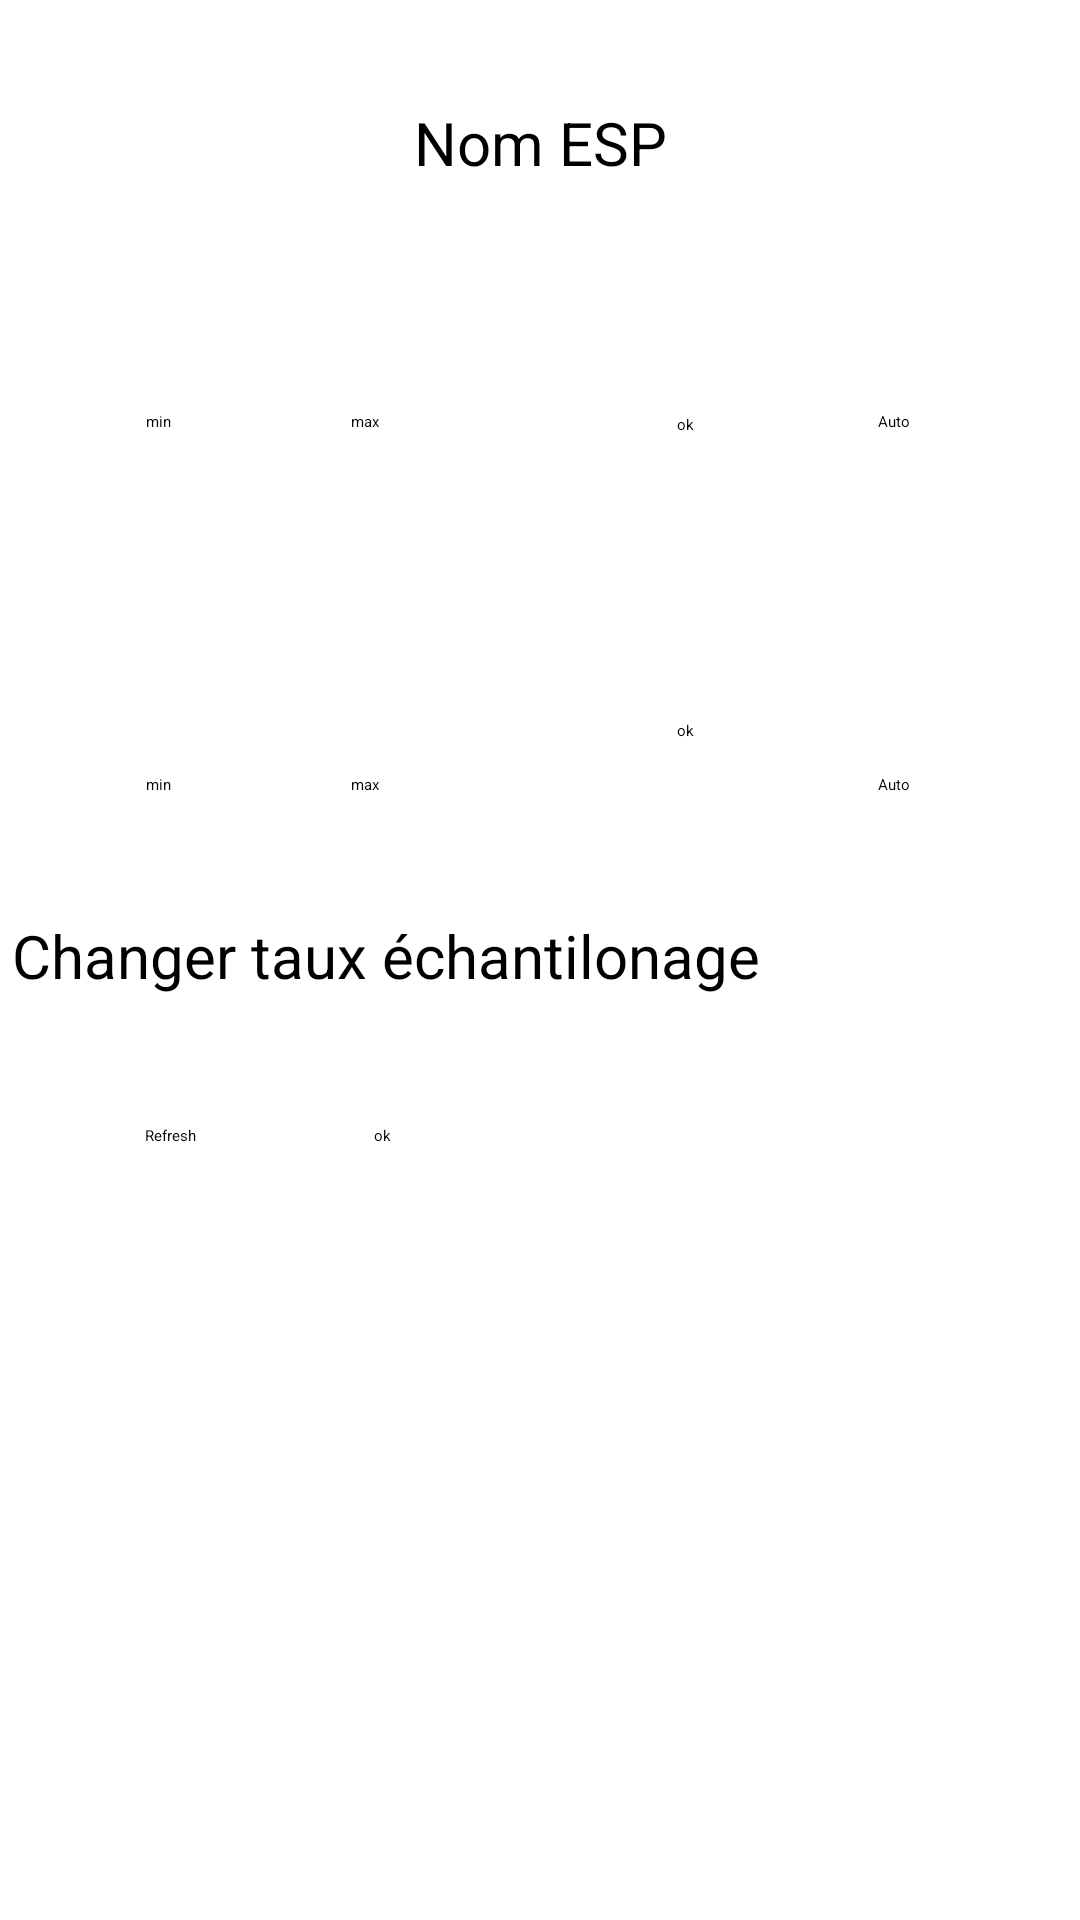

Android layout source for this screen:
<!-- AndroidManifest.xml: application theme Theme.saes3 -->
<!-- res/layout/activity_setting_page.xml -->
<?xml version="1.0" encoding="utf-8"?>
<androidx.constraintlayout.widget.ConstraintLayout xmlns:android="http://schemas.android.com/apk/res/android"
    xmlns:app="http://schemas.android.com/apk/res-auto"
    xmlns:tools="http://schemas.android.com/tools"
    android:layout_width="match_parent"
    android:layout_height="match_parent"
    tools:context="View.Setting_page">


    <Button
        android:id="@+id/btn_refresh"
        android:layout_width="92dp"
        android:layout_height="41dp"
        android:layout_marginStart="25dp"
        android:layout_marginTop="29dp"
        android:layout_marginEnd="136dp"
        android:layout_marginBottom="224dp"
        android:backgroundTint="@color/yellowgreen"
        android:text="ok"
        app:layout_constraintBottom_toBottomOf="parent"
        app:layout_constraintEnd_toEndOf="parent"
        app:layout_constraintStart_toEndOf="@+id/refreshRate"
        app:layout_constraintTop_toBottomOf="@+id/textView7" />

    <EditText
        android:id="@+id/min_droit"
        android:layout_width="45dp"
        android:layout_height="45dp"
        android:layout_marginStart="41dp"
        android:layout_marginTop="16dp"
        android:layout_marginEnd="8dp"
        android:ems="10"
        android:hint="min"
        android:inputType="numberSigned"
        app:layout_constraintEnd_toStartOf="@+id/max_droit"
        app:layout_constraintStart_toStartOf="parent"
        app:layout_constraintTop_toBottomOf="@+id/textAxeRight" />

    <EditText
        android:id="@+id/min_gauche"
        android:layout_width="45dp"
        android:layout_height="45dp"
        android:layout_marginStart="41dp"
        android:layout_marginTop="15dp"
        android:layout_marginEnd="8dp"
        android:layout_marginBottom="19dp"
        android:ems="10"
        android:hint="min"
        android:inputType="numberSigned"
        app:layout_constraintBottom_toTopOf="@+id/textAxeRight"
        app:layout_constraintEnd_toStartOf="@+id/max_gauche"
        app:layout_constraintStart_toStartOf="parent"
        app:layout_constraintTop_toBottomOf="@+id/textAxeLeft" />

    <TextView
        android:id="@+id/textAxeLeft"
        android:layout_width="367dp"
        android:layout_height="41dp"
        android:layout_marginStart="16dp"
        android:layout_marginTop="3dp"
        android:layout_marginEnd="28dp"
        android:layout_marginBottom="548dp"
        android:textColor="@color/black"
        android:textSize="20sp"
        app:layout_constraintBottom_toBottomOf="parent"
        app:layout_constraintEnd_toEndOf="parent"
        app:layout_constraintStart_toStartOf="parent"
        app:layout_constraintTop_toBottomOf="@+id/nomEsp" />

    <TextView
        android:id="@+id/textAxeRight"
        android:layout_width="367dp"
        android:layout_height="41dp"
        android:layout_marginStart="17dp"
        android:layout_marginTop="16dp"
        android:layout_marginEnd="27dp"
        android:textColor="@color/black"
        android:layout_marginBottom="25dp"
        android:textSize="20sp"
        app:layout_constraintBottom_toTopOf="@+id/min_droit"
        app:layout_constraintEnd_toEndOf="parent"
        app:layout_constraintStart_toStartOf="parent"
        app:layout_constraintTop_toBottomOf="@+id/auto_gauche" />

    <EditText
        android:id="@+id/max_droit"
        android:layout_width="45dp"
        android:layout_height="45dp"
        android:layout_marginStart="8dp"
        android:layout_marginTop="16dp"
        android:layout_marginEnd="20dp"
        android:ems="10"
        android:hint="max"
        android:inputType="numberSigned"
        app:layout_constraintEnd_toStartOf="@+id/btn_droit"
        app:layout_constraintStart_toEndOf="@+id/min_droit"
        app:layout_constraintTop_toBottomOf="@+id/textAxeRight" />

    <EditText
        android:id="@+id/max_gauche"
        android:layout_width="45dp"
        android:layout_height="45dp"
        android:layout_marginStart="8dp"
        android:layout_marginTop="15dp"
        android:layout_marginEnd="20dp"
        android:layout_marginBottom="19dp"
        android:ems="10"
        android:hint="max"
        android:inputType="numberSigned"
        app:layout_constraintBottom_toTopOf="@+id/textAxeRight"
        app:layout_constraintEnd_toStartOf="@+id/btn_gauche"
        app:layout_constraintStart_toEndOf="@+id/min_gauche"
        app:layout_constraintTop_toBottomOf="@+id/textAxeLeft" />

    <Button
        android:id="@+id/btn_gauche"
        android:layout_width="wrap_content"
        android:layout_height="41dp"
        android:layout_marginStart="36dp"
        android:layout_marginTop="16dp"
        android:layout_marginEnd="28dp"
        android:layout_marginBottom="23dp"

        android:backgroundTint="@color/yellowgreen"
        android:text="ok"
        app:layout_constraintBottom_toTopOf="@+id/textAxeRight"
        app:layout_constraintEnd_toStartOf="@+id/auto_gauche"
        app:layout_constraintStart_toEndOf="@+id/max_gauche"
        app:layout_constraintTop_toBottomOf="@+id/textAxeLeft"
        app:layout_constraintVertical_bias="0.0" />

    <Button
        android:id="@+id/btn_droit"
        android:layout_width="wrap_content"
        android:layout_height="41dp"
        android:layout_marginStart="36dp"
        android:layout_marginTop="16dp"
        android:layout_marginEnd="28dp"
        android:layout_marginBottom="42dp"

        android:backgroundTint="@color/yellowgreen"
        android:text="ok"
        app:layout_constraintBottom_toTopOf="@+id/textView7"
        app:layout_constraintEnd_toStartOf="@+id/auto_droit"
        app:layout_constraintStart_toEndOf="@+id/max_droit"
        app:layout_constraintTop_toBottomOf="@+id/textAxeRight" />

    <CheckBox
        android:id="@+id/auto_droit"
        android:layout_width="wrap_content"
        android:layout_height="wrap_content"
        android:layout_marginStart="26dp"
        android:layout_marginTop="16dp"
        android:layout_marginEnd="49dp"
        android:layout_marginBottom="20dp"
        android:checked="true"
        android:clickable="true"
        android:text="Auto"
        app:layout_constraintBottom_toTopOf="@+id/textView7"
        app:layout_constraintEnd_toEndOf="parent"
        app:layout_constraintStart_toEndOf="@+id/btn_droit"
        app:layout_constraintTop_toBottomOf="@+id/textAxeRight" />

    <CheckBox
        android:id="@+id/auto_gauche"
        android:layout_width="wrap_content"
        android:layout_height="wrap_content"
        android:layout_marginStart="26dp"
        android:layout_marginTop="15dp"
        android:layout_marginEnd="49dp"
        android:checked="true"
        android:clickable="true"
        android:text="Auto"
        app:layout_constraintEnd_toEndOf="parent"
        app:layout_constraintStart_toEndOf="@+id/btn_gauche"
        app:layout_constraintTop_toBottomOf="@+id/textAxeLeft" />

    <TextView
        android:id="@+id/textView7"
        android:layout_width="369dp"
        android:layout_height="41dp"
        android:layout_marginStart="14dp"
        android:layout_marginTop="20dp"
        android:layout_marginEnd="28dp"
        android:layout_marginBottom="14dp"
        android:text="   Changer taux échantilonage"
        android:textColor="@color/black"
        android:textSize="20sp"
        app:layout_constraintBottom_toTopOf="@+id/refreshRate"
        app:layout_constraintEnd_toEndOf="parent"
        app:layout_constraintStart_toStartOf="parent"
        app:layout_constraintTop_toBottomOf="@+id/auto_droit" />

    <EditText
        android:id="@+id/refreshRate"
        android:layout_width="wrap_content"
        android:layout_height="40dp"
        android:layout_marginStart="41dp"
        android:layout_marginTop="15dp"
        android:layout_marginEnd="27dp"
        android:layout_marginBottom="225dp"
        android:hint="Refresh"
        android:inputType="number"
        app:layout_constraintBottom_toBottomOf="parent"
        app:layout_constraintEnd_toStartOf="@+id/btn_refresh"
        app:layout_constraintStart_toStartOf="parent"
        app:layout_constraintTop_toBottomOf="@+id/textView7" />

    <TextView
        android:id="@+id/titre"
        android:layout_width="378dp"
        android:layout_height="58dp"
        android:layout_marginStart="17dp"
        android:layout_marginTop="20dp"
        android:layout_marginEnd="17dp"
        android:layout_marginBottom="13dp"
        android:gravity="center"
        android:text="Settings"
        android:textColor="@color/black"
        android:textSize="30sp"
        app:layout_constraintBottom_toTopOf="@+id/nomEsp"
        app:layout_constraintEnd_toEndOf="parent"
        app:layout_constraintStart_toStartOf="parent"
        app:layout_constraintTop_toTopOf="parent" />

    <TextView
        android:id="@+id/nomEsp"
        android:layout_width="353dp"
        android:layout_height="41dp"
        android:layout_marginStart="17dp"
        android:layout_marginTop="13dp"
        android:layout_marginEnd="17dp"
        android:layout_marginBottom="10dp"
        android:gravity="center"
        android:textColor="@color/black"
        android:text="Nom ESP"
        android:textSize="20sp"
        app:layout_constraintBottom_toTopOf="@+id/textAxeLeft"
        app:layout_constraintEnd_toEndOf="parent"
        app:layout_constraintStart_toStartOf="parent"
        app:layout_constraintTop_toBottomOf="@+id/titre" />
</androidx.constraintlayout.widget.ConstraintLayout>
<!-- resources referenced by this layout -->
<resources>
  <color name="black">#FF000000</color>
</resources>
